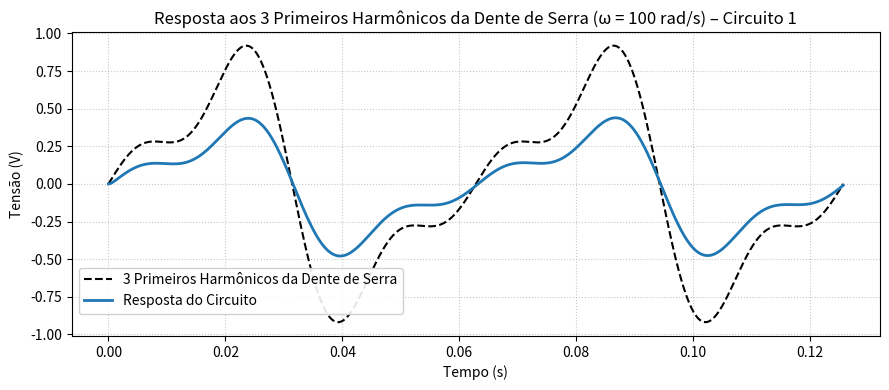

Write Python code to recreate this figure.
import numpy as np
from scipy import signal
import matplotlib.pyplot as plt

# ----------- Parâmetros do circuito -----------
R1 = 10.0
R2 = 10.0
C1 = 100e-6
L1 = 1.0

# ----------- Função de transferência -----------
k = 1 / (C1 * R1)
b = (R1 + R2) / (C1 * R1 * R2)
c = 1 / (L1 * C1)
num = [k, 0]
den = [1, b, c]
sys = signal.TransferFunction(num, den)

# ----------- Frequência base e tempo -----------
omega = 100                    # rad/s
T = 2 * np.pi / omega
t = np.linspace(0, 2*T, 3000)

# ----------- Entrada: 3 primeiros harmônicos da dente de serra -----------
A = 2 / np.pi
v_in = (
    A * np.sin(omega * t)
    - A/2 * np.sin(2 * omega * t)
    + A/3 * np.sin(3 * omega * t)
)

# ----------- Resposta do sistema -----------
t, v_out, _ = signal.lsim(sys, U=v_in, T=t)

# ----------- Plot -----------
plt.figure(figsize=(9, 4))
plt.plot(t, v_in, 'k--', linewidth=1.5, label='3 Primeiros Harmônicos da Dente de Serra')
plt.plot(t, v_out, 'tab:blue', linewidth=2, label='Resposta do Circuito')
plt.title('Resposta aos 3 Primeiros Harmônicos da Dente de Serra (ω = 100 rad/s) – Circuito 1')
plt.xlabel('Tempo (s)')
plt.ylabel('Tensão (V)')
plt.legend(loc='lower left', bbox_to_anchor=(0, 0.05), frameon=True, framealpha=0.9)
plt.grid(True, linestyle=':', alpha=0.7)
plt.tight_layout()
plt.show()